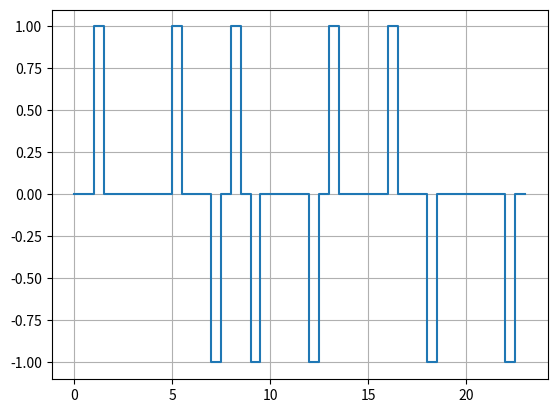

Recreate this plot in Python.
import matplotlib.pyplot as plt

class HDB3:
    # Método construdor
    def __init__(self, dados):
        # Valida se uma string é compativel com o programa.
        valida = True
        for i in dados:
            if (i != '0') and (i != '1'):
                valida = False
        if valida:
            self.dados = dados
        else:
            raise ValueError("A dados só podem possuir bits 0 ou 1")

        # Transforma uma string em uma lista.
        self.dados = [int(bit) for bit in dados]

        self.VIOLATION_NUMBER = 3

        self.counter = 0
        self.violations = 0
        self.informations = 0
        self.sinalizations = 0
        self.zeros = 0
        self.final_data = []
        self.x_axis = []
        self.y_axis = []

    def generate_pulse(self, polarity):
        if (polarity == True):
            self.x_axis.append(self.counter)
            self.y_axis.append(1)
            self.counter += 0.5
            self.x_axis.append(self.counter)
            self.y_axis.append(1)
            self.x_axis.append(self.counter)
            self.y_axis.append(0)
            self.counter += 0.5
            self.x_axis.append(self.counter)
            self.y_axis.append(0)
        else:
            self.x_axis.append(self.counter)
            self.y_axis.append(-1)
            self.counter += 0.5
            self.x_axis.append(self.counter)
            self.y_axis.append(-1)
            self.x_axis.append(self.counter)
            self.y_axis.append(0)
            self.counter += 0.5
            self.x_axis.append(self.counter)
            self.y_axis.append(0)
    
    def plot_graphic(self):
        plt.plot(self.x_axis, self.y_axis)
        plt.grid()
        plt.show()
        
    def generate_coordinates(self):
        consecutive_zero_counter = 0
        information_polarity = True
        violation_polarity = True

        for i in range(len(self.dados)):
            posterior_sublist = self.dados[i+1:i+4]

            # Tratamentos para 1 (uns):
            if self.dados[i] == 1:
                consecutive_zero_counter = 0
                self.generate_pulse(information_polarity)
                if information_polarity == True:
                    self.final_data.append("+i")
                elif information_polarity == False:
                    self.final_data.append("-i")
                self.informations += 1
                information_polarity = not information_polarity

            # Tratamentos para 0 (zeros):
            elif self.dados[i] == 0:
                self.zeros += 1
                # Bit de sinalização
                if (consecutive_zero_counter == 0) and (sum(posterior_sublist) == 0) and (len(posterior_sublist) == 3) and (self.informations%2 == 1 and self.informations != 1):
                    self.generate_pulse(violation_polarity)
                    if (violation_polarity == True):
                        self.final_data.append("+s")
                    elif (violation_polarity == False):
                        self.final_data.append("-s")
                    self.sinalizations += 1
                    consecutive_zero_counter += 1
                

                # Bit de violação
                elif (consecutive_zero_counter == self.VIOLATION_NUMBER):
                    self.generate_pulse(violation_polarity)
                    if (violation_polarity == True):
                        self.final_data.append("+v")
                    elif (violation_polarity == False):
                        self.final_data.append("-v")

                    violation_polarity = not violation_polarity
                    self.violations += 1
                    consecutive_zero_counter = 0
                
                # Zero comum
                elif (consecutive_zero_counter != self.VIOLATION_NUMBER):
                    self.x_axis.append(self.counter)
                    self.y_axis.append(0)
                    self.counter += 1
                    self.x_axis.append(self.counter)
                    self.y_axis.append(0)

                    consecutive_zero_counter += 1
                    self.final_data.append(0)

            else:
                raise ValueError("A dados só podem possuir bits 0 ou 1")
        
        print(f"SINAL FINAL: {self.final_data}")
        print(f"TAMANHO FINAL: {len(self.final_data)}")
        print(f"UNS (i): {self.informations}")
        print(f"ZEROS: {self.zeros}, dos quais...")
        print(f"VIOLAÇÕES (v): {self.violations}")
        print(f"SINALIZAÇÕES (s): {self.sinalizations}")
        print(f"COMUNS (0): {self.zeros - self.violations - self.sinalizations}")
        self.plot_graphic()


codigo1 = HDB3("01000001100000000010000")
codigo1.generate_coordinates()